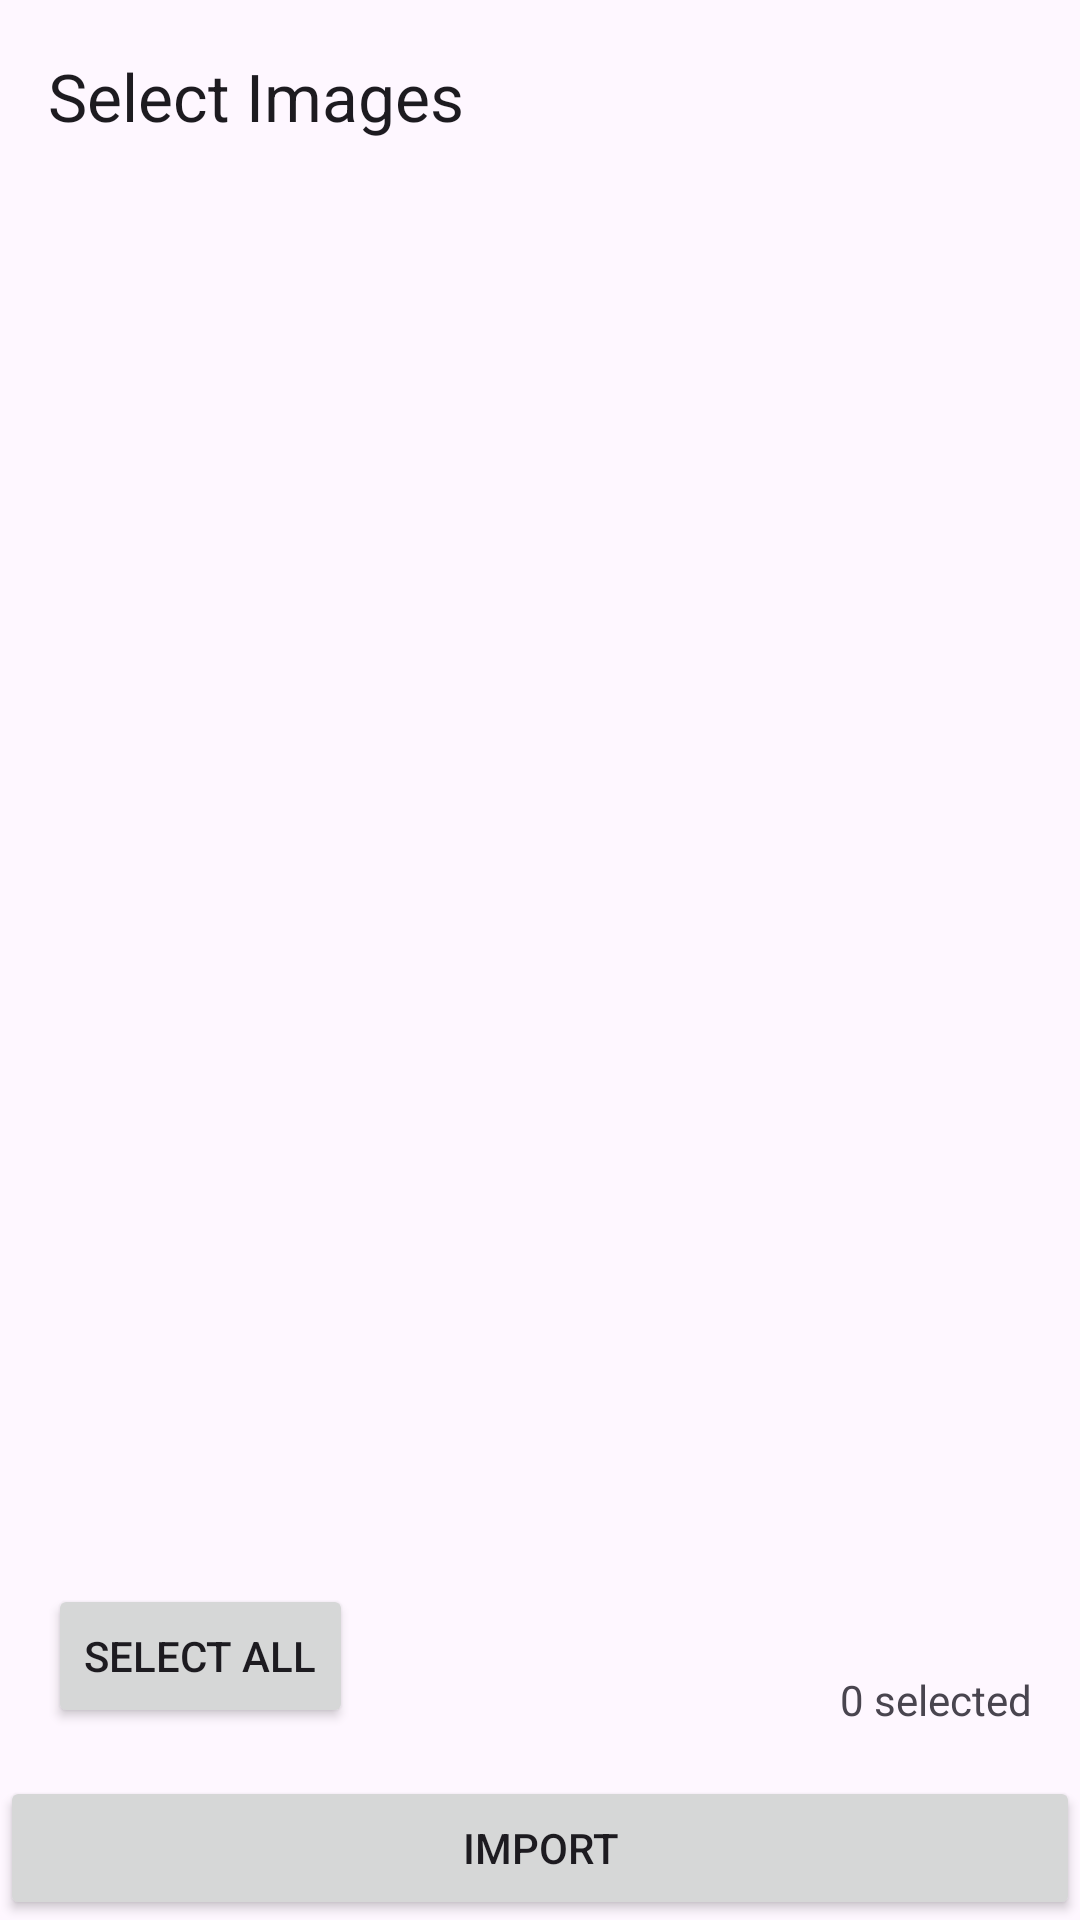

Reconstruct the res/layout file that produces this screen, plus the resources it refers to.
<!-- AndroidManifest.xml: application theme Theme.JAScanner -->
<!-- res/layout/activity_gallery_picker.xml -->
<?xml version="1.0" encoding="utf-8"?>
<androidx.constraintlayout.widget.ConstraintLayout xmlns:android="http://schemas.android.com/apk/res/android"
    xmlns:app="http://schemas.android.com/apk/res-auto"
    xmlns:tools="http://schemas.android.com/tools"
    android:layout_width="match_parent"
    android:layout_height="match_parent"
    tools:context=".ui.GalleryPickerActivity">

    <com.google.android.material.appbar.AppBarLayout
        android:id="@+id/appBarLayout"
        android:layout_width="0dp"
        android:layout_height="wrap_content"
        app:layout_constraintEnd_toEndOf="parent"
        app:layout_constraintStart_toStartOf="parent"
        app:layout_constraintTop_toTopOf="parent">

        <com.google.android.material.appbar.MaterialToolbar
            android:id="@+id/toolbar"
            android:layout_width="match_parent"
            android:layout_height="?attr/actionBarSize"
            app:navigationIcon="@drawable/ic_arrow_back"
            app:title="Select Images" />

    </com.google.android.material.appbar.AppBarLayout>

    <androidx.recyclerview.widget.RecyclerView
        android:id="@+id/galleryRecyclerView"
        android:layout_width="0dp"
        android:layout_height="0dp"
        app:layout_constraintBottom_toTopOf="@+id/importButton"
        app:layout_constraintEnd_toEndOf="parent"
        app:layout_constraintStart_toStartOf="parent"
        app:layout_constraintTop_toBottomOf="@+id/appBarLayout" />

    <Button
        android:id="@+id/importButton"
        android:layout_width="0dp"
        android:layout_height="wrap_content"
        android:text="Import"
        app:layout_constraintBottom_toBottomOf="parent"
        app:layout_constraintEnd_toEndOf="parent"
        app:layout_constraintStart_toStartOf="parent" />

    <TextView
        android:id="@+id/selectionCountText"
        android:layout_width="wrap_content"
        android:layout_height="wrap_content"
        android:layout_marginEnd="16dp"
        android:layout_marginBottom="16dp"
        android:text="0 selected"
        app:layout_constraintBottom_toTopOf="@+id/importButton"
        app:layout_constraintEnd_toEndOf="parent" />

    <Button
        android:id="@+id/selectAllButton"
        style="?attr/buttonStyle"
        android:layout_width="wrap_content"
        android:layout_height="wrap_content"
        android:layout_marginStart="16dp"
        android:layout_marginBottom="16dp"
        android:text="Select All"
        app:layout_constraintBottom_toTopOf="@+id/importButton"
        app:layout_constraintStart_toStartOf="parent" />

</androidx.constraintlayout.widget.ConstraintLayout>
<!-- resources referenced by this layout -->
<resources>
  <style name="Theme.JAScanner" parent="Theme.Material3.DayNight">
          
          <item name="colorPrimary">@color/primary_light</item>
          <item name="colorPrimaryVariant">@color/primary_dark</item>
          <item name="colorOnPrimary">@color/white</item>
          
          <item name="colorSecondary">@color/secondary_light</item>
          <item name="colorSecondaryVariant">@color/secondary_dark</item>
          <item name="colorOnSecondary">@color/white</item>
          
          <item name="android:statusBarColor">?attr/colorPrimary</item>
          
          <item name="android:windowLightStatusBar">false</item>
      </style>
  <color name="primary_light">#FF1976D2</color>
  <color name="primary_dark">#FF0D47A1</color>
  <color name="white">#FFFFFFFF</color>
  <color name="secondary_light">#FF4CAF50</color>
  <color name="secondary_dark">#FF2E7D32</color>
</resources>
